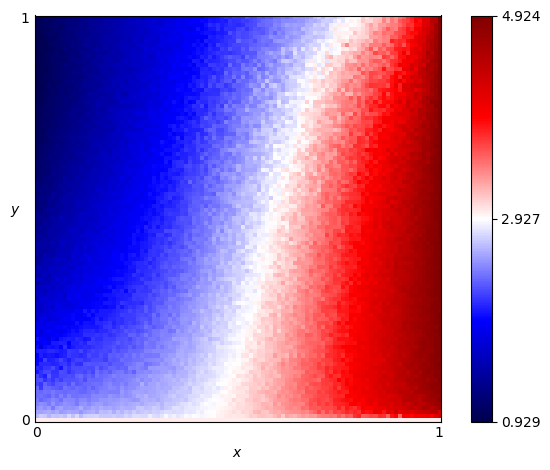

The file beside this chart, header and first rows:
x, y, score
0.0, 0.0, 3.0
0.0, 0.01, 2.649
0.0, 0.02, 2.582
0.0, 0.03, 2.496
0.0, 0.04, 2.428
0.0, 0.05, 2.406
0.0, 0.06, 2.361
0.0, 0.07, 2.357
0.0, 0.08, 2.32
0.0, 0.09, 2.198
0.0, 0.1, 2.23
0.0, 0.11, 2.195
0.0, 0.12, 2.019
0.0, 0.13, 2.094
0.0, 0.14, 1.96
0.0, 0.15, 1.954
0.0, 0.16, 1.909
0.0, 0.17, 2.026
0.0, 0.18, 1.971
0.0, 0.19, 1.877
0.0, 0.2, 1.987
0.0, 0.21, 1.84
0.0, 0.22, 1.931
0.0, 0.23, 1.817
0.0, 0.24, 1.814
0.0, 0.25, 1.641
0.0, 0.26, 1.707
0.0, 0.27, 1.685
0.0, 0.28, 1.634
0.0, 0.29, 1.693
0.0, 0.3, 1.523
0.0, 0.31, 1.621
0.0, 0.32, 1.572
0.0, 0.33, 1.575
0.0, 0.34, 1.396
0.0, 0.35, 1.607
0.0, 0.36, 1.474
0.0, 0.37, 1.507
0.0, 0.38, 1.52
0.0, 0.39, 1.33
0.0, 0.4, 1.331
0.0, 0.41, 1.406
0.0, 0.42, 1.423
0.0, 0.43, 1.394
0.0, 0.44, 1.428
0.0, 0.45, 1.349
0.0, 0.46, 1.365
0.0, 0.47, 1.247
0.0, 0.48, 1.306
0.0, 0.49, 1.247
0.0, 0.5, 1.288
0.0, 0.51, 1.29
0.0, 0.52, 1.207
0.0, 0.53, 1.156
0.0, 0.54, 1.184
0.0, 0.55, 1.22
0.0, 0.56, 1.155
0.0, 0.57, 1.172
0.0, 0.58, 1.164
0.0, 0.59, 1.186
... 10,141 more rows
